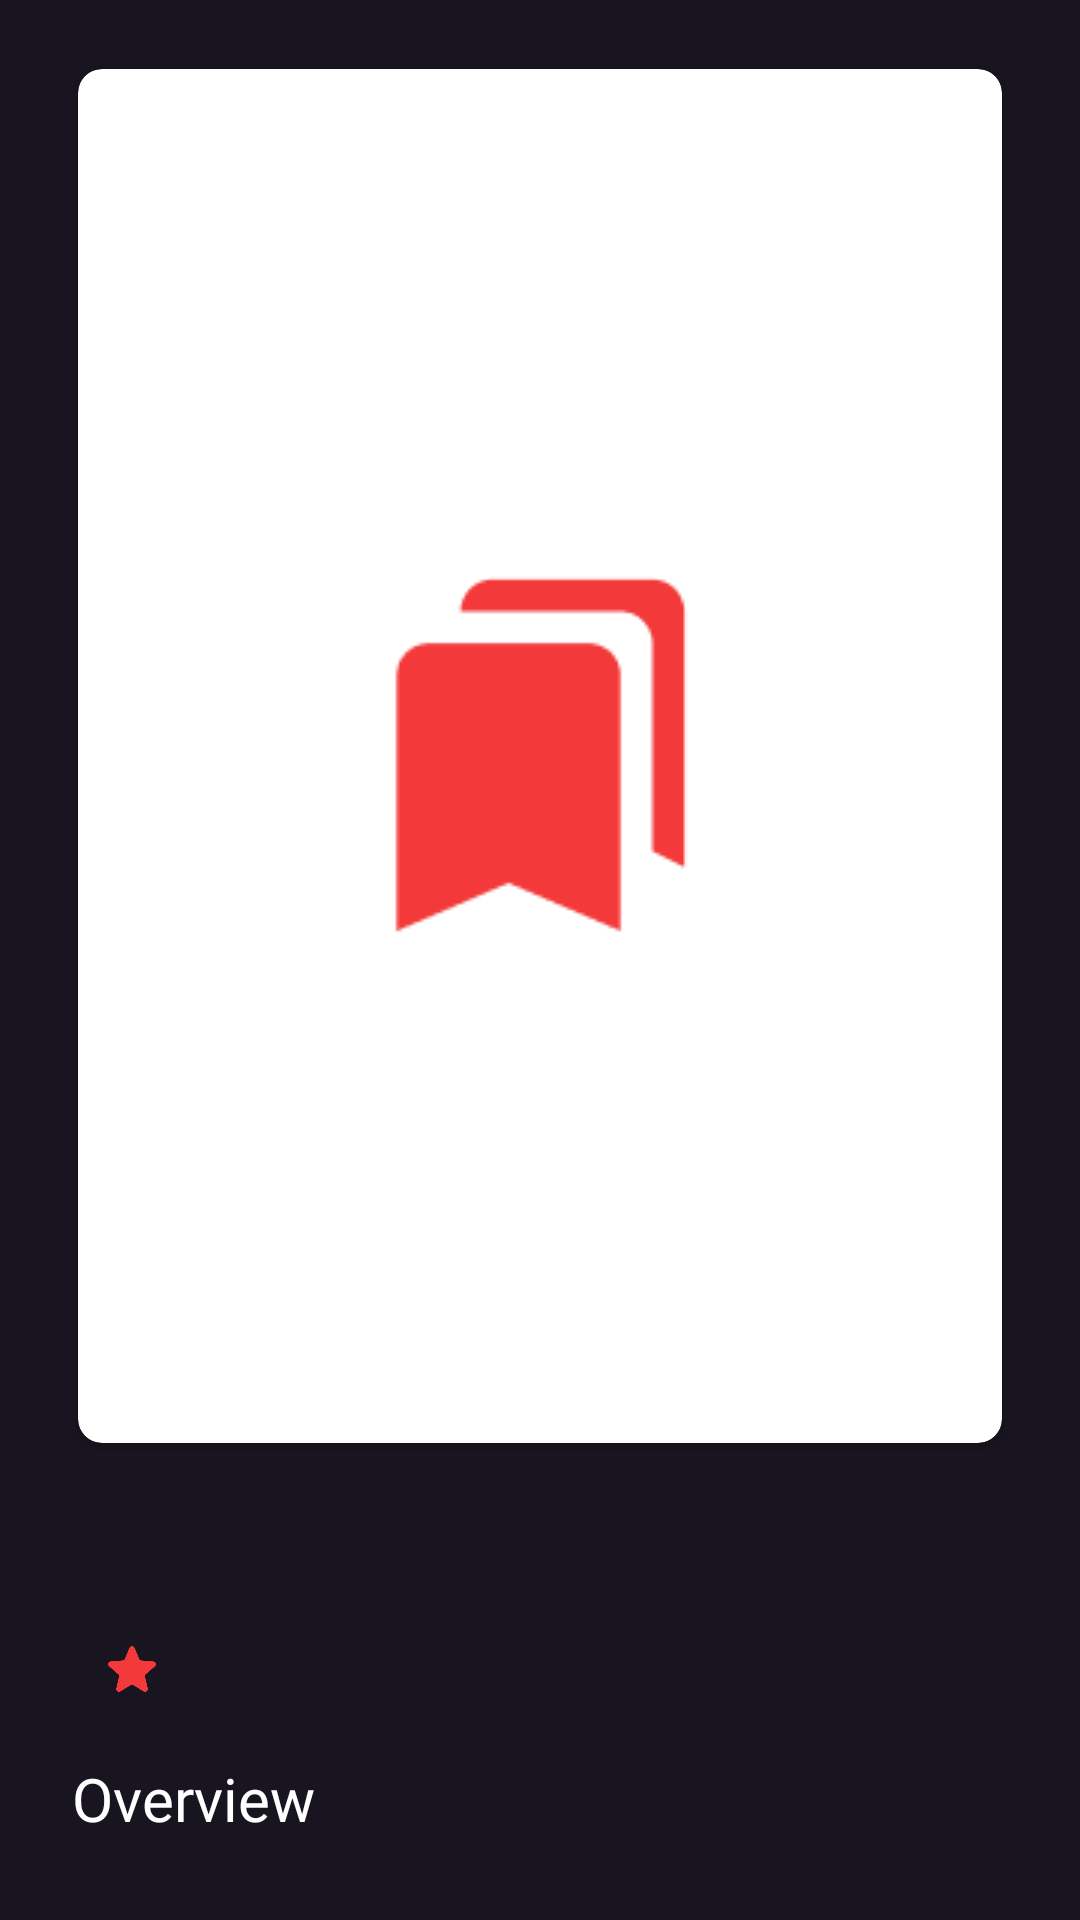

Write the Android layout XML for this screen, with the resource values it uses.
<!-- AndroidManifest.xml: application theme AppTheme -->
<!-- res/layout/movie_card.xml -->
<?xml version="1.0" encoding="utf-8"?>
<ScrollView
    xmlns:android="http://schemas.android.com/apk/res/android"
    xmlns:app="http://schemas.android.com/apk/res-auto"
    android:background="@color/colorPrimaryDark"
    android:orientation="vertical"
    android:scrollbarSize="0dp"
    android:paddingHorizontal="24dp"
    android:layout_width="match_parent"
    android:layout_height="wrap_content">

<RelativeLayout
    android:layout_width="match_parent"
    android:layout_height="match_parent">

<androidx.cardview.widget.CardView
    android:layout_width="match_parent"
    android:layout_height="464dp"
    android:layout_marginVertical="20dp"
    app:cardUseCompatPadding="true"
    app:cardPreventCornerOverlap="false"
    app:cardCornerRadius="8dp"
    app:cardBackgroundColor="@android:color/white"
    android:id="@+id/cardView">

    <ImageView
        android:id="@+id/item_image"
        android:layout_width="match_parent"
        android:layout_height="match_parent"
        android:scaleType="centerCrop"/>


    <FrameLayout
        android:id="@+id/left_overlay"
        android:layout_width="match_parent"
        android:layout_height="match_parent"
        android:background="@drawable/overlay_black">

        <ImageView
            android:layout_width="wrap_content"
            android:layout_height="wrap_content"
            android:src="@drawable/delete"
            android:layout_gravity="center"/>



    </FrameLayout>

    <FrameLayout
        android:id="@+id/right_overlay"
        android:layout_width="match_parent"
        android:layout_height="match_parent"
        android:background="@drawable/overlay_black">

        <ImageView
            android:layout_width="wrap_content"
            android:layout_height="wrap_content"
            android:src="@drawable/watchlistt"
            android:layout_gravity="center"/>

    </FrameLayout>


</androidx.cardview.widget.CardView>

    <TextView
        android:layout_below="@id/cardView"
        android:layout_width="wrap_content"
        android:layout_height="wrap_content"
        android:id="@+id/movie_title"
        android:layout_marginRight="24dp"
        android:textColor="@color/red"
        android:textSize="24sp"
        android:fontFamily="@font/roboto_bold"/>

    <com.google.android.material.chip.ChipGroup
        android:id="@+id/chip_group"
        android:layout_below="@id/movie_title"
        android:layout_width="match_parent"
        android:layout_height="wrap_content"
        android:layout_marginBottom="8dp"
        android:paddingStart="8dp"
        android:paddingEnd="8dp"
        app:chipSpacing="8dp"
        app:singleSelection="false">
    </com.google.android.material.chip.ChipGroup>

    <TextView
        android:layout_width="wrap_content"
        android:layout_height="wrap_content"
        android:id="@+id/release_date"
        android:layout_below="@id/chip_group"
        android:textColor="@color/white"
        android:textSize="16sp"
        android:fontFamily="@font/roboto_regular"/>

    <ImageView
        android:id="@+id/star"
        android:layout_width="16dp"
        android:layout_height="16dp"
        android:src="@drawable/star"
        android:layout_marginHorizontal="12dp"
        android:layout_marginTop="4dp"
        android:layout_toRightOf="@id/release_date"
        android:layout_below="@id/chip_group"/>
    <TextView
        android:layout_width="wrap_content"
        android:layout_height="wrap_content"
        android:id="@+id/rating"
        android:layout_below="@id/chip_group"
        android:layout_toRightOf="@id/star"
        android:textColor="@color/white"
        android:textSize="16sp"
        android:fontFamily="@font/roboto_regular"/>
    <TextView
        android:layout_width="wrap_content"
        android:layout_height="wrap_content"
        android:id="@+id/tvOverview"
        android:layout_below="@id/release_date"
        android:text="@string/overview"
        android:textColor="@color/white"
        android:textSize="20sp"
        android:layout_marginVertical="20dp"
        android:fontFamily="@font/roboto_bold"/>

    <TextView
        android:layout_width="wrap_content"
        android:layout_height="wrap_content"
        android:id="@+id/description"
        android:layout_below="@id/tvOverview"
        android:autoSizeTextType="uniform"
        android:textColor="@color/white"
        android:textSize="16sp"
        android:fontFamily="@font/roboto_regular"/>
    <TextView
        android:layout_width="wrap_content"
        android:layout_height="wrap_content"
        android:id="@+id/tvStatus"
        android:layout_below="@id/description"
        android:text="@string/status"
        android:textColor="@color/white"
        android:textSize="20sp"
        android:layout_marginVertical="20dp"
        android:fontFamily="@font/roboto_bold"/>

    <TextView
        android:layout_width="wrap_content"
        android:layout_height="wrap_content"
        android:id="@+id/status"
        android:layout_below="@id/tvStatus"
        android:textColor="@color/white"
        android:textSize="16sp"
        android:fontFamily="@font/roboto_regular"/>
</RelativeLayout>
</ScrollView>
<!-- resources referenced by this layout -->
<resources>
  <color name="colorPrimaryDark">#191520</color>
  <color name="red">#F33939</color>
  <color name="white">#fff</color>
  <!-- drawable delete: png bitmap (drawable, 4725 bytes) -->
  <!-- drawable star: png bitmap (drawable, 3280 bytes) -->
  <!-- drawable watchlistt: png bitmap (drawable, 3444 bytes) -->
  <string name="overview">Overview</string>
  <string name="status">Status</string>
  <style name="AppTheme" parent="Theme.AppCompat.Light.DarkActionBar">
          
          <item name="colorPrimary">@color/colorPrimary</item>
          <item name="colorPrimaryDark">@color/colorPrimaryDark</item>
          <item name="colorAccent">@color/colorAccent</item>
          <item name="background">@color/colorPrimaryDark</item>
      </style>
  <color name="colorPrimary">#6200EE</color>
  <color name="colorAccent">#03DAC5</color>
</resources>
